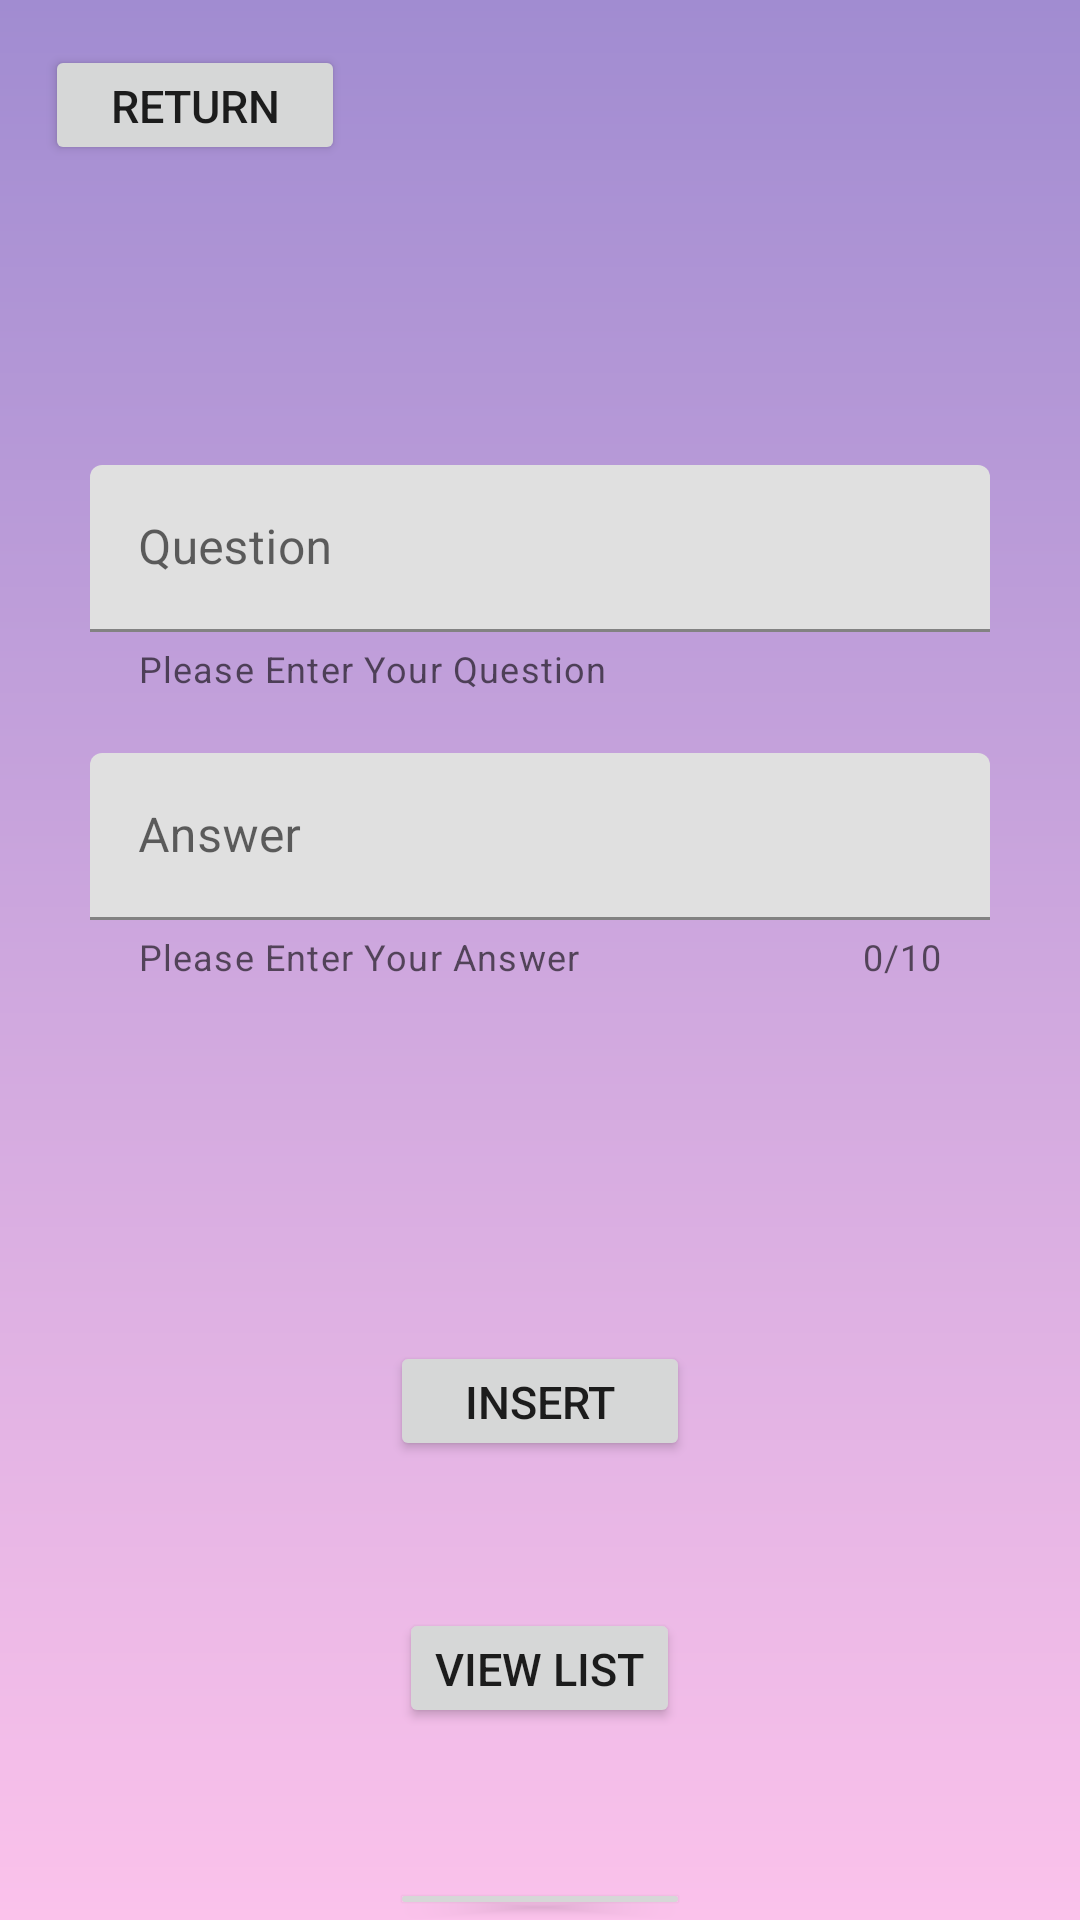

Here is an Android app screen rendered from its layout file. Give the layout XML and the strings, colors and styles it references.
<!-- AndroidManifest.xml: application theme Theme.WordGameStudyTool -->
<!-- res/layout/add_word_layout.xml -->
<?xml version="1.0" encoding="utf-8"?>
<RelativeLayout xmlns:android="http://schemas.android.com/apk/res/android"
    android:layout_width="match_parent"
    android:layout_height="match_parent"
    xmlns:app="http://schemas.android.com/apk/res-auto"
    android:background="@drawable/menu_background"
    android:orientation="vertical"
    android:id="@+id/add_word_layout"
    android:fitsSystemWindows="true"
    android:layout_alignParentBottom="true">

    <Button
        android:id="@+id/returnButton"
        android:layout_width="100dp"
        android:layout_height="40dp"
        android:layout_marginLeft="15dp"
        android:layout_marginTop="15dp"
        android:onClick="returnMenu"
        android:text="Return"
        android:textSize="15dp"></Button>


    <com.google.android.material.textfield.TextInputLayout
        android:id="@+id/question_input"
        android:layout_width="300dp"
        android:layout_height="wrap_content"
        android:layout_below="@id/returnButton"
        android:layout_centerHorizontal="true"
        android:layout_marginTop="100dp"
        app:helperText="Please Enter Your Question"
        app:helperTextEnabled="true">

        <com.google.android.material.textfield.TextInputEditText
            android:layout_width="match_parent"
            android:layout_height="wrap_content"
            android:hint="Question"
            android:id="@+id/question"></com.google.android.material.textfield.TextInputEditText>

    </com.google.android.material.textfield.TextInputLayout>

    <com.google.android.material.textfield.TextInputLayout
        android:id="@+id/answer_input"
        android:layout_width="300dp"
        android:layout_height="wrap_content"
        android:layout_below="@id/question_input"
        android:layout_centerHorizontal="true"
        android:layout_marginTop="20dp"
        app:helperText="Please Enter Your Answer"
        app:helperTextEnabled="true"
        app:counterEnabled="true"
        app:counterMaxLength="10"
        >

        <com.google.android.material.textfield.TextInputEditText
            android:layout_width="match_parent"
            android:layout_height="wrap_content"
            android:hint="Answer"
            android:id="@+id/answer"></com.google.android.material.textfield.TextInputEditText>

    </com.google.android.material.textfield.TextInputLayout>

    <Button
        android:id="@+id/add_button"
        android:layout_width="100dp"
        android:layout_height="40dp"
        android:layout_below="@+id/answer_input"
        android:layout_centerHorizontal="true"
        android:layout_marginTop="120dp"
        android:onClick="addItem"
        android:text="Insert"
        android:textSize="15dp"></Button>

    <Button
        android:id="@+id/view_button"
        android:layout_width="wrap_content"
        android:layout_height="40dp"
        android:layout_below="@+id/add_button"
        android:layout_centerHorizontal="true"
        android:layout_marginTop="49dp"
        android:onClick="showItem"
        android:text="View List"
        android:textSize="15dp"></Button>

    <Button
        android:layout_width="100dp"
        android:layout_height="40dp"
        android:layout_below="@+id/view_button"
        android:id="@+id/startButton"
        android:layout_centerHorizontal="true"
        android:layout_marginTop="50dp"
        android:onClick="complete"
        android:text="Start"
        android:textSize="15dp"></Button>


</RelativeLayout>
<!-- resources referenced by this layout -->
<resources>
  <!-- drawable menu_background (drawable) -->
  <?xml version="1.0" encoding="utf-8"?>
  <shape xmlns:android="http://schemas.android.com/apk/res/android">
      <gradient
          android:startColor="#a18cd1"
          android:endColor="#fbc2eb"
          android:angle="270"
          />
  
  </shape>
  <style name="Theme.WordGameStudyTool" parent="Theme.MaterialComponents.DayNight.NoActionBar">
          
          <item name="colorPrimary">#000000</item>
          <item name="colorPrimaryVariant">@color/purple_700</item>
          <item name="colorOnPrimary">@color/white</item>
          
          <item name="colorSecondary">@color/teal_200</item>
          <item name="colorSecondaryVariant">@color/teal_700</item>
          <item name="colorOnSecondary">@color/black</item>
          
          <item name="android:statusBarColor">@android:color/transparent</item>
          <item name="windowActionBar">false</item>
          <item name="windowNoTitle">true</item>
          
      </style>
  <!-- not gathered from this repository: default colours our renderer supplied (Android Studio template values) -->
  <color name="purple_700">#FF3700B3</color>
  <color name="teal_200">#FF03DAC5</color>
  <color name="teal_700">#FF018786</color>
  <color name="black">#FF000000</color>
  <color name="white">#FFFFFFFF</color>
</resources>
